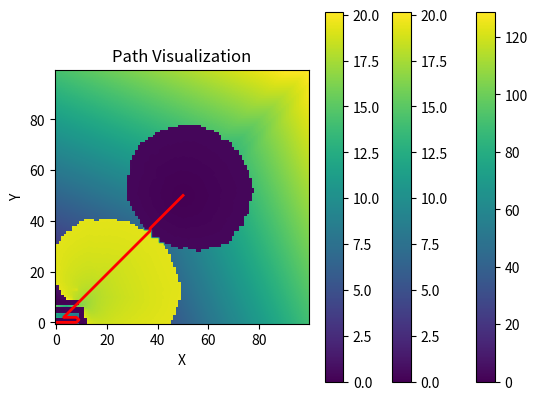

The matplotlib source for this figure:
import numpy as np
import heapq
import matplotlib.pyplot as plt


def velocity_field(grid, obstacles):
    # Initialize the distance field, assigning every cell a value of inf (to ensure that they are not considered in the wave propagation)
    velocity_F = np.inf * np.ones(grid.shape)
    status = np.zeros(grid.shape)  # 0 for unprocessed, 1 for accepted

    # Priority queue for active cells
    pq = []

    # Initialize the distance values and status for the sources (obstacles)
    for obstacle in obstacles:
        velocity_F[obstacle] = 0
        status[obstacle] = 1
        pq.append((0, obstacle))

    while pq:
        # Obtain the first element of the queue
        h, current = heapq.heappop(pq)

        # Update neighbors
        neighbors = get_neighbors(current, grid.shape)

        for neighbor in neighbors:
            if status[neighbor] == 0:  # Check if neighbor is unprocessed
                if grid[neighbor] == 0:  # Check if neighbor is not an obstacle

                    # Calculate a new possible distance, based on the value of the current cell + the
                    # travel cost to the neighbor (Euclidean distance).
                    new_distance = calculate_distance(velocity_F, current, neighbor)

                    # Update new distance
                    if new_distance < velocity_F[neighbor]:
                        velocity_F[neighbor] = new_distance
                        status[neighbor] = 1

                        # Insert the neighbor to the queue
                        heapq.heappush(pq, (new_distance, neighbor))

    return velocity_F

def calculate_distance(distance, current, neighbor):
    return distance[current] + euclidean_distance(current, neighbor)

def euclidean_distance(p1, p2):
    return np.linalg.norm(np.array(p1) - np.array(p2))


def visualize(map):
    plt.imshow(map, cmap='viridis', origin='lower')
    plt.colorbar()
    plt.title('Map')
    plt.xlabel('X')
    plt.ylabel('Y')
    plt.show()



def get_neighbors(point, shape):
    x, y = point
    neighbors = []
    for dx in range(-1, 2):
        for dy in range(-1, 2):
            new_x, new_y = x + dx, y + dy
            if 0 <= new_x < shape[0] and 0 <= new_y < shape[1]:
                neighbors.append((new_x, new_y))
    return neighbors

def fast_marching_with_obstacles(source_point, target_point, velocity_map, shape, obstacles):
    # Initialize the grid and distance field
    distance_field = np.full(shape, np.inf)
    source_processed = np.zeros(shape, dtype=bool) 
    target_processed = np.zeros(shape, dtype=bool)

    # Create a priority queue for wavefront propagation
    source_wavefront = []
    target_wavefront = []

    distance_field[source_point] = 0
    distance_field[target_point] = 0
    heapq.heappush(source_wavefront, (0, source_point))
    heapq.heappush(target_wavefront, (0, target_point))
    
    current_source_point = source_point
    current_target_point = target_point

    break_outer = False

    while source_processed[current_target_point] != 1   and   target_processed[current_source_point] != 1:
        # Pop the point with the smallest distance
        source_distance, current_source_point = heapq.heappop(source_wavefront)
        target_distance, current_target_point = heapq.heappop(target_wavefront)

        if source_processed[current_source_point] or target_processed[current_target_point]:
            continue

        source_processed[current_source_point] = True
        target_processed[current_target_point] = True

        for neighbor_point in get_neighbors(current_source_point, shape):
            if target_processed[neighbor_point] != 1:
                if not source_processed[neighbor_point]:
                    # Check if the neighbor is an obstacle
                    if neighbor_point in obstacles:
                        continue
                    
                    # Calculate the time it takes to reach the neighbor
                    x, y = neighbor_point
                    dx = x - current_source_point[0]
                    dy = y - current_source_point[1]
                    distance_to_neighbor = np.sqrt(dx*dx + dy*dy)
                    dx = 1.0 / velocity_map[x, y]
                    tentative_distance = source_distance + dx * distance_to_neighbor

                    if tentative_distance < distance_field[x, y]:
                        distance_field[x, y] = tentative_distance
                        heapq.heappush(source_wavefront, (tentative_distance, neighbor_point))
            else:
                break_outer = True
                break

        if break_outer:
            break

        for neighbor_point in get_neighbors(current_target_point, shape):
            if source_processed[neighbor_point] != 1:
                if not target_processed[neighbor_point]:
                    # Check if the neighbor is an obstacle
                    if neighbor_point in obstacles:
                        continue
                    
                    # Calculate the time it takes to reach the neighbor
                    x, y = neighbor_point
                    dx = x - current_target_point[0]
                    dy = y - current_target_point[1]
                    distance_to_neighbor = np.sqrt(dx*dx + dy*dy)
                    dx = 1.0 / velocity_map[x, y]
                    tentative_distance = target_distance + dx * distance_to_neighbor

                    if tentative_distance < distance_field[x, y]:
                        distance_field[x, y] = tentative_distance
                        heapq.heappush(target_wavefront, (tentative_distance, neighbor_point))
            else:
                break_outer = True
                break
        if break_outer:
            break

        # visualize(distance_field)
        


    return distance_field


def find_shortest_path_2dir(arrival_time_Map, source, target):
    # Initiate the path from the target 

    for i in range(len(arrival_time_Map)):
        for j in range(len(arrival_time_Map[i])):
            if arrival_time_Map[i][j] == np.inf:
                arrival_time_Map[i][j] = 0


    path_source = [source]
    path_target = [target]
    current_source = source
    current_target = target
    
    while current_source != current_target:
        neighbors_source = get_neighbors(current_source, arrival_time_Map.shape)
        neighbors_target = get_neighbors(current_target, arrival_time_Map.shape)
        
        max_neighbor_source = None
        max_distance_source = arrival_time_Map[current_source]
        max_neighbor_target = None
        max_distance_target = arrival_time_Map[current_target]
        
        for neighbor in neighbors_source:
            if arrival_time_Map[neighbor] > max_distance_source:
                max_distance_source = arrival_time_Map[neighbor]
                max_neighbor_source = neighbor
        
        for neighbor in neighbors_target:
            if arrival_time_Map[neighbor] > max_distance_target:
                max_distance_target = arrival_time_Map[neighbor]
                max_neighbor_target = neighbor


        if max_neighbor_source is not None:
            current_source = max_neighbor_source
            path_source.append(current_source)
        else:
            break

        if max_neighbor_target is not None:
            current_target = max_neighbor_target
            path_target.append(current_target)
        else:
            break
    

    for i in range(len(arrival_time_Map)):
        for j in range(len(arrival_time_Map[i])):
            if arrival_time_Map[i][j] == 0   and  (i, j) != source   and   (i, j) != target:
                arrival_time_Map[i][j] = np.inf


    path_target.reverse()

    path = path_source + path_target
    return np.array(path)


def visualize(map):
    plt.imshow(map, cmap='viridis', origin='lower')
    plt.colorbar()
    plt.title('Map')
    plt.xlabel('X')
    plt.ylabel('Y')
    #plt.show()
    plt.draw()

def visualize_path(grid, path):
    plt.imshow(grid, cmap='viridis', origin='lower')
    plt.colorbar()
    plt.title('Path Visualization')
    plt.xlabel('X')
    plt.ylabel('Y')
    
    x, y = zip(*path)
    plt.plot(y, x, color='red', linewidth=2)
    
    plt.show()


grid_shape = (100, 100)
grid = np.zeros(grid_shape)

obstacles = [(1, 0), (1, 1), (1, 2), (1, 3), (1, 4), (1, 5), (1, 6), (1, 7), (1, 8),
             (5, 1), (5, 9), (5, 2), (5, 3), (5, 5), (5, 6), (5, 7), (5, 8),
             (8, 0), (8, 1), (8, 2), (8, 3), (8, 4), (8, 5), (8, 6), (8, 7), (8, 8),
             (0, 10), (1, 10), (2, 10), (3, 10), (4, 10), (5, 10)]


seed_point = (0, 0)
target_point = (50, 50)


velocity_map = np.ones(grid_shape)

velocity_map = velocity_field(grid, obstacles) #NORMALIZE

visualize(velocity_map)


arrival_time_map = fast_marching_with_obstacles(seed_point, target_point, velocity_map, grid_shape, obstacles)

visualize(arrival_time_map)


shortest_path_2dir = find_shortest_path_2dir(arrival_time_map, (0, 0), (50, 50))

visualize_path(arrival_time_map, shortest_path_2dir)
